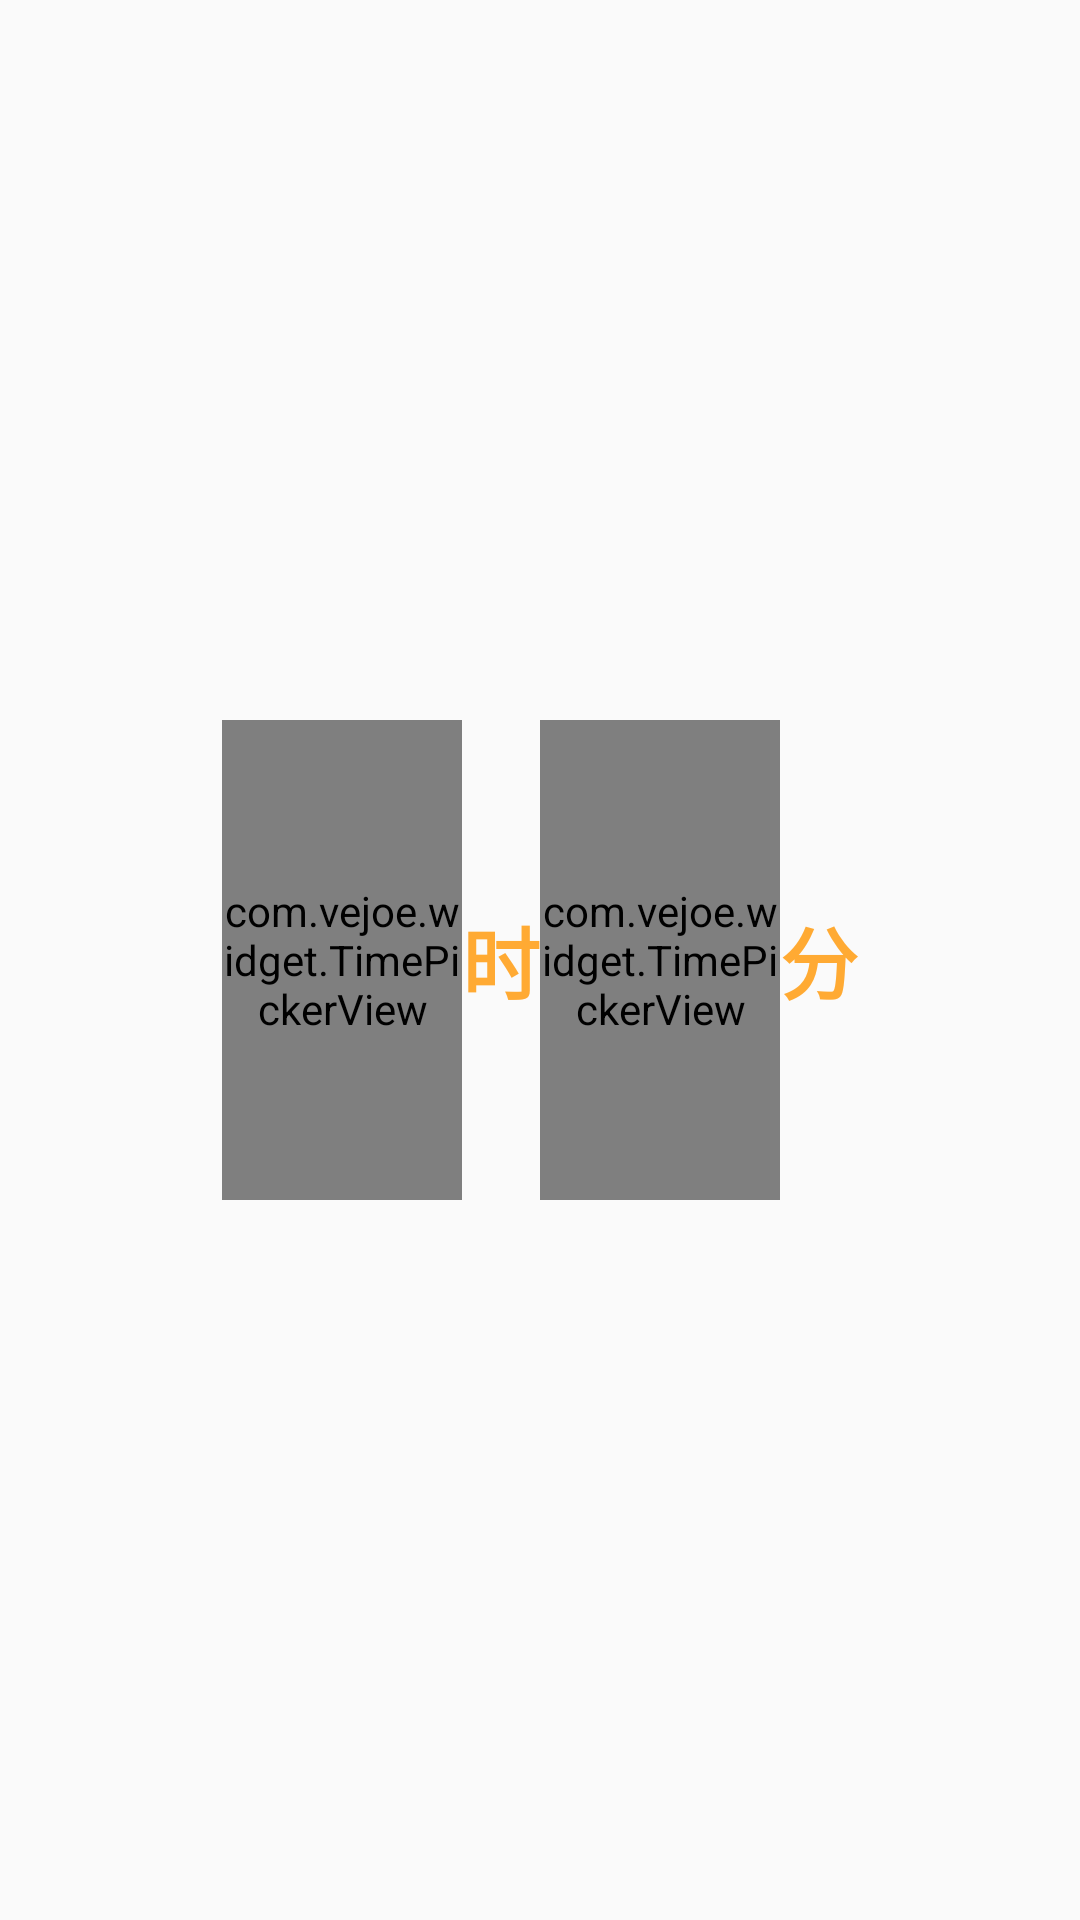

Android layout source for this screen:
<!-- AndroidManifest.xml: application theme AppTheme -->
<!-- res/layout/pick_time_layout.xml -->
<?xml version="1.0" encoding="utf-8"?>
<RelativeLayout xmlns:android="http://schemas.android.com/apk/res/android"
                android:layout_width="match_parent"
                android:layout_height="match_parent">
    <RelativeLayout
        android:layout_width="wrap_content"
        android:layout_height="wrap_content"
        android:layout_centerInParent="true">

        <com.vejoe.widget.TimePickerView
            android:id="@+id/hour_pv"
            android:layout_width="80dp"
            android:layout_height="160dp" />

        <TextView
            android:id="@+id/hour_tv"
            android:layout_width="wrap_content"
            android:layout_height="wrap_content"
            android:layout_centerVertical="true"
            android:layout_toRightOf="@id/hour_pv"
            android:text="时"
            android:textColor="#ffaa33"
            android:textSize="26sp"
            android:textStyle="bold" />

        <com.vejoe.widget.TimePickerView
            android:id="@+id/minute_pv"
            android:layout_width="80dp"
            android:layout_height="160dp"
            android:layout_toRightOf="@id/hour_tv" />

        <TextView
            android:id="@+id/minute_tv"
            android:layout_width="wrap_content"
            android:layout_height="wrap_content"
            android:layout_centerVertical="true"
            android:layout_toRightOf="@id/minute_pv"
            android:text="分"
            android:textColor="#ffaa33"
            android:textSize="26sp"
            android:textStyle="bold"/>
    </RelativeLayout>

</RelativeLayout>
<!-- resources referenced by this layout -->
<resources>
  <style name="AppTheme" parent="Theme.AppCompat.Light.DarkActionBar">
          
          <item name="colorPrimary">@color/colorPrimary</item>
          <item name="colorPrimaryDark">@color/colorPrimaryDark</item>
          <item name="colorAccent">@color/colorAccent</item>
          <item name="alertDialogTheme">@style/AlertDialogTheme</item>
      </style>
  <style name="AlertDialogTheme" parent="ThemeOverlay.AppCompat.Dialog.Alert">
          <item name="android:windowTitleStyle">@style/DialogWindowTitle</item>
          <item name="android:windowBackground">@drawable/dialog_bg</item>
      </style>
  <style name="DialogWindowTitle" parent="Base.DialogWindowTitle.AppCompat">
          <item name="android:textAppearance">@style/TextAppearanceWindowTitle</item>
      </style>
  <!-- drawable dialog_bg (drawable) -->
  <?xml version="1.0" encoding="utf-8"?>
  <inset xmlns:android="http://schemas.android.com/apk/res/android"
      android:insetLeft="16dp"
      android:insetTop="16dp"
      android:insetRight="16dp"
      android:insetBottom="16dp">
      <shape android:shape="rectangle">
          <corners android:radius="2dp" />
          <solid android:color="#2d3d54" />
      </shape>
  </inset>
  <style name="TextAppearanceWindowTitle" parent="TextAppearance.AppCompat.Title">
          <item name="android:textSize">@dimen/abc_text_size_title_material</item>
          
      </style>
  <!-- not gathered from this repository: default colours our renderer supplied (Android Studio template values) -->
  <color name="colorPrimary">#FF6200EE</color>
  <color name="colorPrimaryDark">#FF3700B3</color>
  <color name="colorAccent">#FF03DAC5</color>
</resources>
